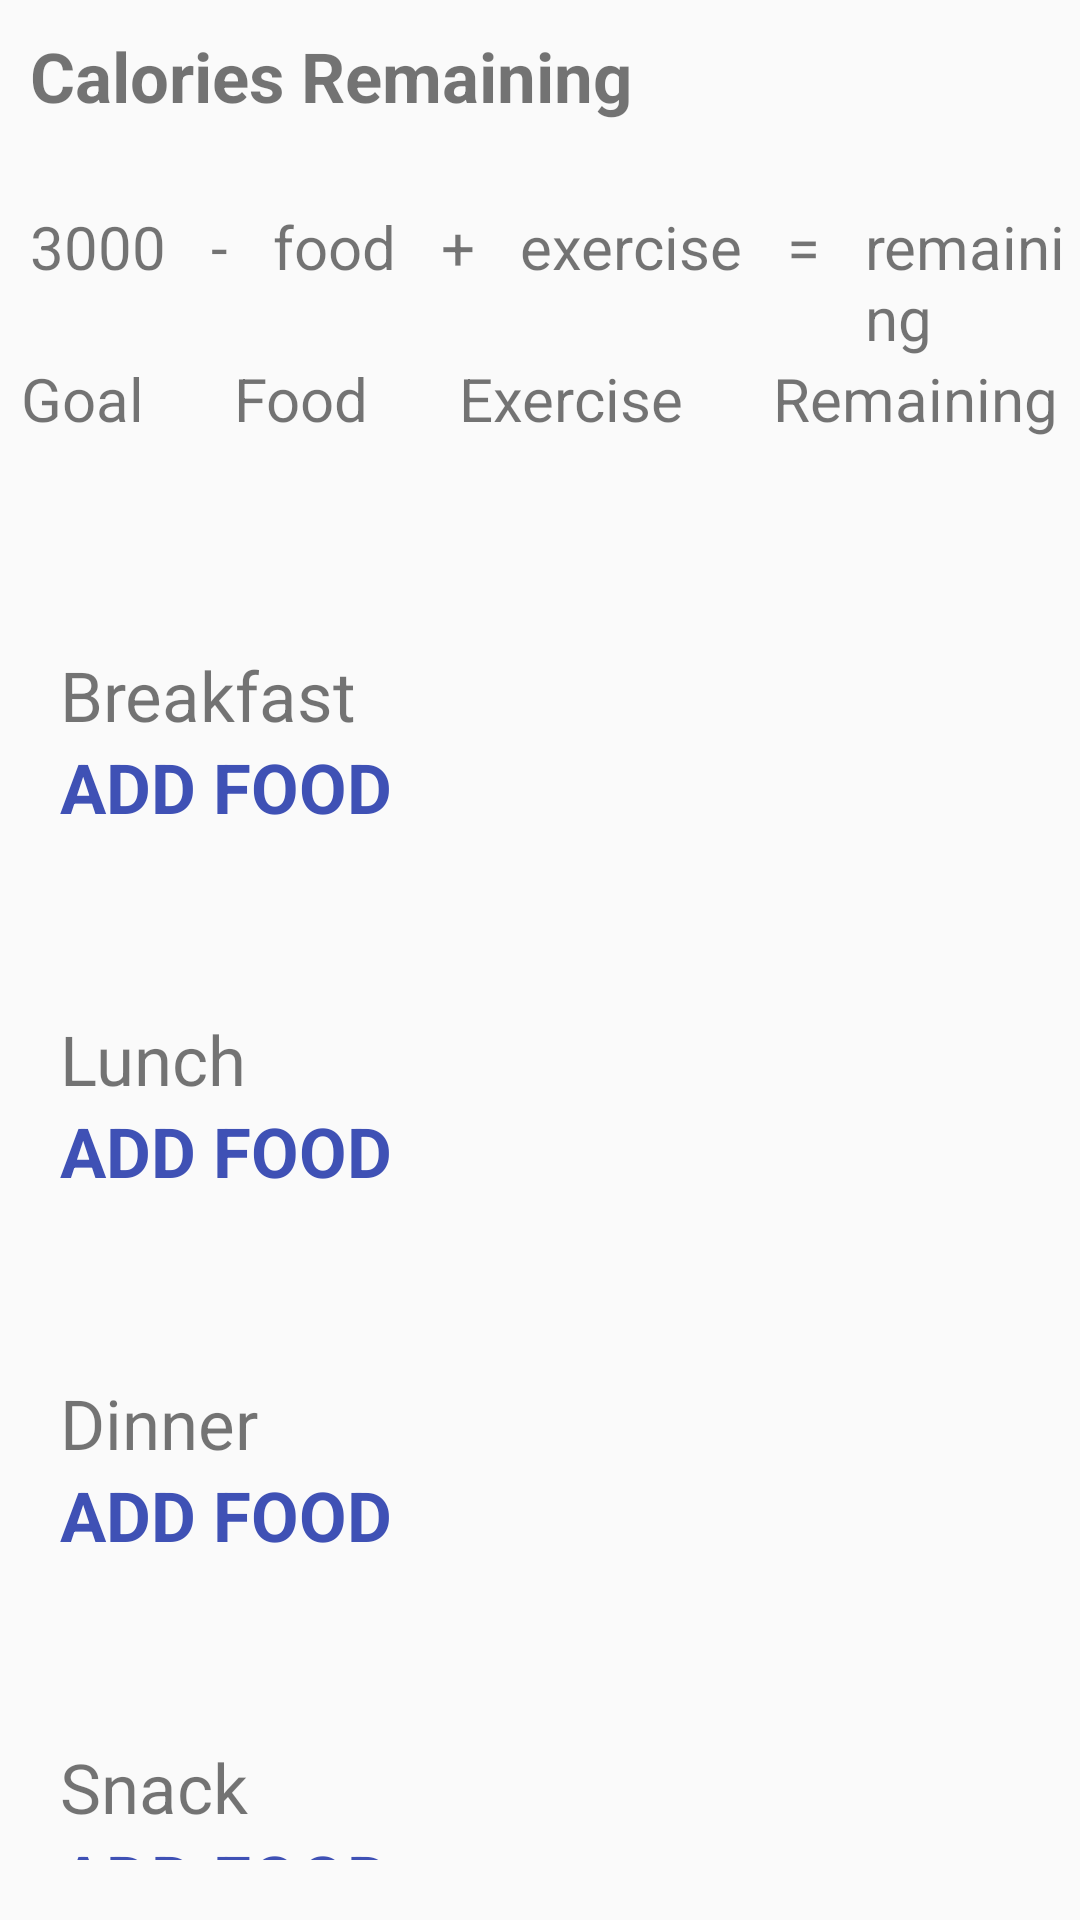

Write the Android layout XML for this screen, with the resource values it uses.
<!-- AndroidManifest.xml: application theme AppTheme -->
<!-- res/layout/fragment_food_diary.xml -->
<?xml version="1.0" encoding="utf-8"?>
<RelativeLayout xmlns:android="http://schemas.android.com/apk/res/android"
    android:layout_width="match_parent"
    android:layout_height="match_parent">

    <LinearLayout
        android:id="@+id/remaining_calories"
        android:layout_width="match_parent"
        android:layout_height="wrap_content"
        android:orientation="vertical"
        android:paddingBottom="20dp">

        <TextView
            android:layout_width="match_parent"
            android:layout_height="wrap_content"
            android:background="@null"
            android:clickable="false"
            android:focusable="false"
            android:focusableInTouchMode="false"
            android:longClickable="false"
            android:paddingLeft="10dp"
            android:paddingTop="10dp"
            android:paddingBottom="10dp"
            android:text="@string/calories_remaining"
            android:textSize="23sp"
            android:textStyle="bold" />

        <LinearLayout
            android:layout_width="match_parent"
            android:layout_height="wrap_content"
            android:layout_marginTop="18dp"
            android:layout_marginEnd="0dp"
            android:orientation="horizontal"
            android:paddingLeft="10dp">

            <TextView
                android:id="@+id/goal_calories"
                android:layout_width="wrap_content"
                android:layout_height="wrap_content"
                android:background="@null"
                android:clickable="false"
                android:focusable="false"
                android:focusableInTouchMode="false"
                android:longClickable="false"
                android:text="3000"
                android:textSize="20sp" />

            <TextView
                android:layout_width="wrap_content"
                android:layout_height="wrap_content"
                android:layout_marginLeft="15dp"
                android:background="@null"
                android:clickable="false"
                android:focusable="false"
                android:focusableInTouchMode="false"
                android:longClickable="false"
                android:text="-"
                android:textSize="20sp" />

            <TextView
                android:id="@+id/calories_eaten"
                android:layout_width="wrap_content"
                android:layout_height="wrap_content"
                android:layout_marginLeft="15dp"
                android:background="@null"
                android:clickable="false"
                android:focusable="false"
                android:focusableInTouchMode="false"
                android:longClickable="false"
                android:text="food"
                android:textSize="20sp" />

            <TextView
                android:layout_width="wrap_content"
                android:layout_height="wrap_content"
                android:layout_marginLeft="15dp"
                android:background="@null"
                android:clickable="false"
                android:focusable="false"
                android:focusableInTouchMode="false"
                android:longClickable="false"
                android:text="+"
                android:textSize="20sp" />

            <TextView
                android:layout_width="wrap_content"
                android:layout_height="wrap_content"
                android:layout_marginLeft="15dp"
                android:background="@null"
                android:clickable="false"
                android:focusable="false"
                android:focusableInTouchMode="false"
                android:longClickable="false"
                android:text="exercise"
                android:textSize="20sp" />

            <TextView
                android:layout_width="wrap_content"
                android:layout_height="wrap_content"
                android:layout_marginLeft="15dp"
                android:background="@null"
                android:clickable="false"
                android:focusable="false"
                android:focusableInTouchMode="false"
                android:longClickable="false"
                android:text="="
                android:textSize="20sp" />

            <TextView
                android:id="@+id/remaining_cals"
                android:layout_width="wrap_content"
                android:layout_height="wrap_content"
                android:layout_marginLeft="15dp"
                android:background="@null"
                android:clickable="false"
                android:focusable="false"
                android:focusableInTouchMode="false"
                android:longClickable="false"
                android:text="remaining"
                android:textSize="20sp" />

        </LinearLayout>

        <LinearLayout
            android:layout_width="match_parent"
            android:layout_height="wrap_content"
            android:gravity="center"
            android:orientation="horizontal"
            android:paddingBottom="10dp">

            <TextView
                android:layout_width="wrap_content"
                android:layout_height="wrap_content"
                android:text="Goal"
                android:textSize="20sp" />

            <TextView
                android:layout_width="wrap_content"
                android:layout_height="wrap_content"
                android:layout_marginLeft="30dp"
                android:text="Food"
                android:textSize="20sp" />

            <TextView
                android:layout_width="wrap_content"
                android:layout_height="wrap_content"
                android:layout_marginLeft="30dp"
                android:text="Exercise"
                android:textSize="20sp" />

            <TextView
                android:layout_width="wrap_content"
                android:layout_height="wrap_content"
                android:layout_marginLeft="30dp"
                android:text="Remaining"
                android:textSize="20sp" />

        </LinearLayout>

    </LinearLayout>

    <LinearLayout
        android:id="@+id/breakfast"
        android:layout_width="match_parent"
        android:layout_height="wrap_content"
        android:layout_below="@id/remaining_calories"
        android:layout_marginTop="20dp"
        android:orientation="vertical"
        android:paddingLeft="20dp"
        android:paddingTop="20dp"
        android:paddingBottom="20dp">

        <TextView
            android:layout_width="match_parent"
            android:layout_height="wrap_content"
            android:text="Breakfast"
            android:textSize="23dp" />

        <TextView
            android:id="@+id/add_food_breakfast"
            style="@style/add_food" />

    </LinearLayout>

    <LinearLayout
        android:id="@+id/lunch"
        android:layout_width="match_parent"
        android:layout_height="wrap_content"
        android:layout_below="@id/breakfast"
        android:layout_marginTop="20dp"
        android:orientation="vertical"
        android:paddingLeft="20dp"
        android:paddingTop="20dp"
        android:paddingBottom="20dp">

        <TextView
            android:layout_width="match_parent"
            android:layout_height="wrap_content"
            android:text="Lunch"
            android:textSize="23dp" />

        <TextView
            android:id="@+id/add_food_lunch"
            style="@style/add_food" />


    </LinearLayout>

    <LinearLayout
        android:id="@+id/dinner"
        android:layout_width="match_parent"
        android:layout_height="wrap_content"
        android:layout_below="@id/lunch"
        android:layout_marginTop="20dp"
        android:orientation="vertical"
        android:paddingLeft="20dp"
        android:paddingTop="20dp"
        android:paddingBottom="20dp">

        <TextView
            android:layout_width="match_parent"
            android:layout_height="wrap_content"
            android:text="Dinner"
            android:textSize="23dp" />

        <TextView
            android:id="@+id/add_food_dinner"
            style="@style/add_food" />


    </LinearLayout>

    <LinearLayout
        android:id="@+id/snack"
        android:layout_width="match_parent"
        android:layout_height="wrap_content"
        android:layout_below="@id/dinner"
        android:layout_marginTop="20dp"
        android:orientation="vertical"
        android:paddingLeft="20dp"
        android:paddingTop="20dp"
        android:paddingBottom="20dp">

        <TextView
            android:layout_width="match_parent"
            android:layout_height="wrap_content"
            android:text="Snack"
            android:textSize="23dp" />

        <TextView
            android:id="@+id/add_food_snack"
            style="@style/add_food" />


    </LinearLayout>

</RelativeLayout>
<!-- resources referenced by this layout -->
<resources>
  <string name="calories_remaining">Calories Remaining</string>
  <style name="add_food">
          <item name="android:layout_width">match_parent</item>
          <item name="android:layout_height">wrap_content</item>
          <item name="android:clickable">true</item>
          <item name="android:text">ADD FOOD</item>
          <item name="android:textColor">#3F51B5</item>
          <item name="android:textSize">23dp</item>
          <item name="android:textStyle">bold</item>
      </style>
  <style name="AppTheme" parent="Theme.AppCompat.Light.DarkActionBar">
          
          <item name="colorPrimary">@color/colorPrimary</item>
          <item name="colorPrimaryDark">@color/colorPrimaryDark</item>
          <item name="colorAccent">@color/colorAccent</item>
      </style>
  <color name="colorPrimary">#008577</color>
  <color name="colorPrimaryDark">#00574B</color>
  <color name="colorAccent">#D81B60</color>
</resources>
